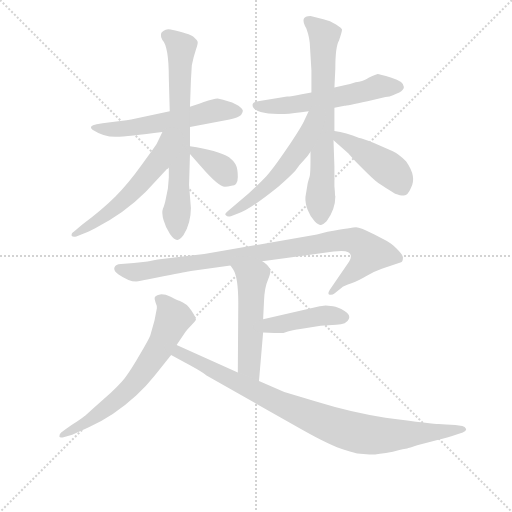
t = 0.00 s
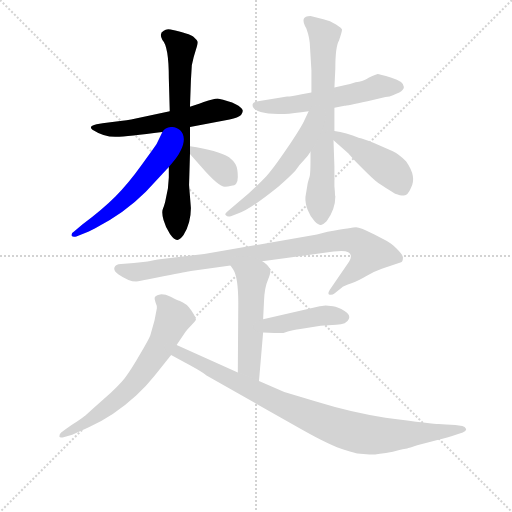
t = 1.94 s
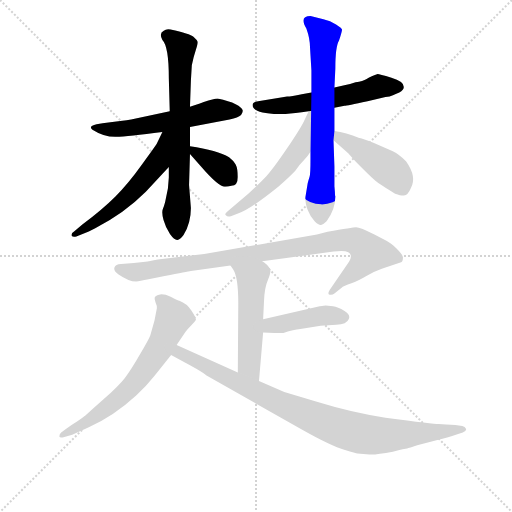
t = 3.89 s
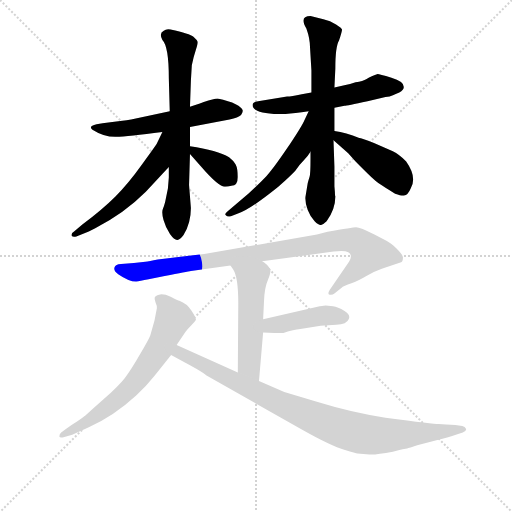
t = 5.83 s
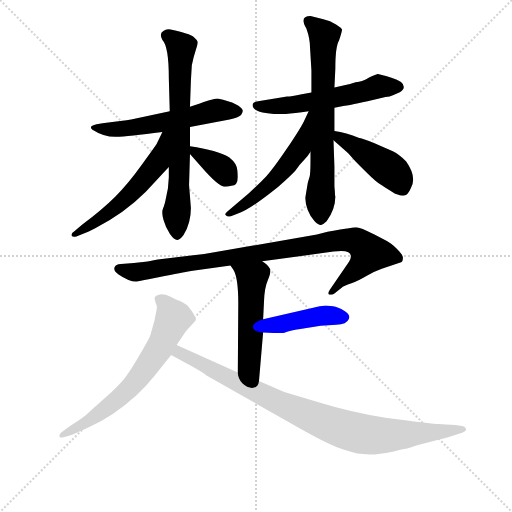
t = 7.77 s
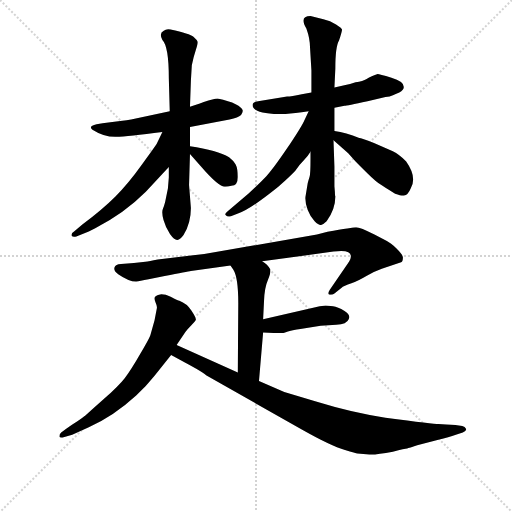
t = 9.71 s

The animated SVG that drew these frames (rendered in a browser with its animation timeline set to each time). Animation: 13 CSS @keyframes rules; one cycle of 9.71 s.

<svg version="1.1" viewBox="0 0 1024 1024" xmlns="http://www.w3.org/2000/svg">
  <g stroke="lightgray" stroke-dasharray="1,1" stroke-width="1" transform="scale(4, 4)">
    <line x1="0" y1="0" x2="256" y2="256"></line>
    <line x1="256" y1="0" x2="0" y2="256"></line>
    <line x1="128" y1="0" x2="128" y2="256"></line>
    <line x1="0" y1="128" x2="256" y2="128"></line>
  </g>
<g transform="scale(0.92, -0.92) translate(60, -900)">
   <style type="text/css">
    @keyframes keyframes0 {
      from {
       stroke: blue;
       stroke-dashoffset: 568;
       stroke-width: 128;
       }
       65% {
       animation-timing-function: step-end;
       stroke: blue;
       stroke-dashoffset: 0;
       stroke-width: 128;
       }
       to {
       stroke: black;
       stroke-width: 1024;
       }
       }
       #make-me-a-hanzi-animation-0 {
         animation: keyframes0 0.712240s both;
         animation-delay: 0.000000s;
         animation-timing-function: linear;
       }
    @keyframes keyframes1 {
      from {
       stroke: blue;
       stroke-dashoffset: 706;
       stroke-width: 128;
       }
       70% {
       animation-timing-function: step-end;
       stroke: blue;
       stroke-dashoffset: 0;
       stroke-width: 128;
       }
       to {
       stroke: black;
       stroke-width: 1024;
       }
       }
       #make-me-a-hanzi-animation-1 {
         animation: keyframes1 0.824544s both;
         animation-delay: 0.712240s;
         animation-timing-function: linear;
       }
    @keyframes keyframes2 {
      from {
       stroke: blue;
       stroke-dashoffset: 562;
       stroke-width: 128;
       }
       65% {
       animation-timing-function: step-end;
       stroke: blue;
       stroke-dashoffset: 0;
       stroke-width: 128;
       }
       to {
       stroke: black;
       stroke-width: 1024;
       }
       }
       #make-me-a-hanzi-animation-2 {
         animation: keyframes2 0.707357s both;
         animation-delay: 1.536784s;
         animation-timing-function: linear;
       }
    @keyframes keyframes3 {
      from {
       stroke: blue;
       stroke-dashoffset: 364;
       stroke-width: 128;
       }
       54% {
       animation-timing-function: step-end;
       stroke: blue;
       stroke-dashoffset: 0;
       stroke-width: 128;
       }
       to {
       stroke: black;
       stroke-width: 1024;
       }
       }
       #make-me-a-hanzi-animation-3 {
         animation: keyframes3 0.546224s both;
         animation-delay: 2.244141s;
         animation-timing-function: linear;
       }
    @keyframes keyframes4 {
      from {
       stroke: blue;
       stroke-dashoffset: 569;
       stroke-width: 128;
       }
       65% {
       animation-timing-function: step-end;
       stroke: blue;
       stroke-dashoffset: 0;
       stroke-width: 128;
       }
       to {
       stroke: black;
       stroke-width: 1024;
       }
       }
       #make-me-a-hanzi-animation-4 {
         animation: keyframes4 0.713053s both;
         animation-delay: 2.790365s;
         animation-timing-function: linear;
       }
    @keyframes keyframes5 {
      from {
       stroke: blue;
       stroke-dashoffset: 697;
       stroke-width: 128;
       }
       69% {
       animation-timing-function: step-end;
       stroke: blue;
       stroke-dashoffset: 0;
       stroke-width: 128;
       }
       to {
       stroke: black;
       stroke-width: 1024;
       }
       }
       #make-me-a-hanzi-animation-5 {
         animation: keyframes5 0.817220s both;
         animation-delay: 3.503418s;
         animation-timing-function: linear;
       }
    @keyframes keyframes6 {
      from {
       stroke: blue;
       stroke-dashoffset: 546;
       stroke-width: 128;
       }
       64% {
       animation-timing-function: step-end;
       stroke: blue;
       stroke-dashoffset: 0;
       stroke-width: 128;
       }
       to {
       stroke: black;
       stroke-width: 1024;
       }
       }
       #make-me-a-hanzi-animation-6 {
         animation: keyframes6 0.694336s both;
         animation-delay: 4.320638s;
         animation-timing-function: linear;
       }
    @keyframes keyframes7 {
      from {
       stroke: blue;
       stroke-dashoffset: 446;
       stroke-width: 128;
       }
       59% {
       animation-timing-function: step-end;
       stroke: blue;
       stroke-dashoffset: 0;
       stroke-width: 128;
       }
       to {
       stroke: black;
       stroke-width: 1024;
       }
       }
       #make-me-a-hanzi-animation-7 {
         animation: keyframes7 0.612956s both;
         animation-delay: 5.014974s;
         animation-timing-function: linear;
       }
    @keyframes keyframes8 {
      from {
       stroke: blue;
       stroke-dashoffset: 933;
       stroke-width: 128;
       }
       75% {
       animation-timing-function: step-end;
       stroke: blue;
       stroke-dashoffset: 0;
       stroke-width: 128;
       }
       to {
       stroke: black;
       stroke-width: 1024;
       }
       }
       #make-me-a-hanzi-animation-8 {
         animation: keyframes8 1.009277s both;
         animation-delay: 5.627930s;
         animation-timing-function: linear;
       }
    @keyframes keyframes9 {
      from {
       stroke: blue;
       stroke-dashoffset: 523;
       stroke-width: 128;
       }
       63% {
       animation-timing-function: step-end;
       stroke: blue;
       stroke-dashoffset: 0;
       stroke-width: 128;
       }
       to {
       stroke: black;
       stroke-width: 1024;
       }
       }
       #make-me-a-hanzi-animation-9 {
         animation: keyframes9 0.675618s both;
         animation-delay: 6.637207s;
         animation-timing-function: linear;
       }
    @keyframes keyframes10 {
      from {
       stroke: blue;
       stroke-dashoffset: 427;
       stroke-width: 128;
       }
       58% {
       animation-timing-function: step-end;
       stroke: blue;
       stroke-dashoffset: 0;
       stroke-width: 128;
       }
       to {
       stroke: black;
       stroke-width: 1024;
       }
       }
       #make-me-a-hanzi-animation-10 {
         animation: keyframes10 0.597493s both;
         animation-delay: 7.312826s;
         animation-timing-function: linear;
       }
    @keyframes keyframes11 {
      from {
       stroke: blue;
       stroke-dashoffset: 669;
       stroke-width: 128;
       }
       69% {
       animation-timing-function: step-end;
       stroke: blue;
       stroke-dashoffset: 0;
       stroke-width: 128;
       }
       to {
       stroke: black;
       stroke-width: 1024;
       }
       }
       #make-me-a-hanzi-animation-11 {
         animation: keyframes11 0.794434s both;
         animation-delay: 7.910319s;
         animation-timing-function: linear;
       }
    @keyframes keyframes12 {
      from {
       stroke: blue;
       stroke-dashoffset: 920;
       stroke-width: 128;
       }
       75% {
       animation-timing-function: step-end;
       stroke: blue;
       stroke-dashoffset: 0;
       stroke-width: 128;
       }
       to {
       stroke: black;
       stroke-width: 1024;
       }
       }
       #make-me-a-hanzi-animation-12 {
         animation: keyframes12 0.998698s both;
         animation-delay: 8.704753s;
         animation-timing-function: linear;
       }
</style>
<path d="M 353.0 624.0 L 439.0 640.0 Q 458.0 644.0 464.0 650.0 Q 468.0 656.0 468.0 659.0 Q 464.0 675.0 413.0 686.0 Q 405.0 686.0 383.0 678.0 Q 361.0 670.0 353.0 668.0 L 309.0 658.0 L 225.0 640.0 Q 209.0 637.0 163.0 632.0 L 150.0 630.0 Q 131.0 626.0 141.0 618.0 Q 166.0 602.0 192.0 602.5 Q 218.0 603.0 293.0 613.0 L 353.0 624.0 Z" fill="lightgray"></path> 
<path d="M 353.0 582.0 L 353.0 624.0 L 353.0 668.0 L 355.0 725.0 L 357.0 758.0 Q 361.0 778.0 366.0 792.5 Q 371.0 807.0 369.5 810.0 Q 368.0 813.0 360.5 820.0 Q 353.0 827.0 311.0 836.0 Q 301.0 838.0 296.0 833.0 Q 285.0 828.0 293.0 813.0 Q 307.0 799.0 307.0 730.0 L 309.0 658.0 L 307.0 537.0 L 307.0 514.0 L 305.0 490.0 L 299.0 461.0 Q 297.0 453.0 294.0 445.5 Q 291.0 438.0 295.5 421.5 Q 300.0 405.0 309.5 391.5 Q 319.0 378.0 325.5 378.5 Q 332.0 379.0 339.0 389.0 Q 355.0 415.0 355.0 448.0 L 351.0 498.0 L 353.0 565.0 L 353.0 582.0 Z" fill="lightgray"></path> 
<path d="M 293.0 613.0 L 281.0 588.0 Q 279.0 584.0 249.0 543.0 Q 219.0 501.0 191.0 473.0 Q 163.0 445.0 119.0 412.0 L 101.0 397.0 Q 94.0 393.0 96.0 387.0 Q 99.0 384.0 106.0 386.0 L 133.0 397.0 L 147.0 404.0 Q 209.0 435.0 257.0 483.0 L 307.0 537.0 C 382.0 618.0 306.0 640.0 293.0 613.0 Z" fill="lightgray"></path> 
<path d="M 438.0 558.0 Q 413.0 573.0 353.0 582.0 C 336.0 585.0 336.0 585.0 353.0 565.0 L 377.0 538.0 Q 415.0 494.0 429.0 494.0 Q 435.0 494.0 443.0 496.0 Q 457.0 496.0 457.0 515.0 Q 457.0 534.0 452.0 543.0 Q 447.0 551.0 438.0 558.0 Z" fill="lightgray"></path> 
<path d="M 558.0 652.0 Q 577.0 653.0 611.0 658.0 L 667.0 666.0 L 689.0 670.0 Q 693.0 670.0 739.0 680.0 L 778.0 689.0 Q 782.0 690.0 787.0 690.0 Q 791.0 692.0 808.0 699.0 Q 818.0 705.0 818.0 711.0 Q 818.0 723.0 791.0 731.0 Q 764.0 739.0 761.0 739.0 Q 745.0 733.0 737.0 728.5 Q 729.0 724.0 713.0 721.0 Q 700.0 716.0 691.0 715.0 L 667.0 710.0 L 617.0 699.0 L 596.0 695.0 Q 573.0 690.0 564.0 690.0 L 501.0 680.0 Q 489.0 678.0 489.0 672.0 Q 489.0 652.0 558.0 652.0 Z" fill="lightgray"></path> 
<path d="M 615.0 570.0 L 615.0 554.0 Q 615.0 522.0 613.0 516.0 Q 611.0 510.0 609.0 502.0 L 604.0 472.0 Q 603.0 459.0 609.0 443.5 Q 615.0 428.0 624.0 419.0 Q 633.0 410.0 638.0 411.0 Q 643.0 412.0 650.0 419.0 Q 669.0 445.0 669.0 473.0 Q 668.0 475.0 668.0 483.0 L 667.0 495.0 L 667.0 538.0 L 665.0 595.0 L 667.0 615.0 L 667.0 666.0 L 667.0 710.0 L 669.0 751.0 Q 669.0 799.0 677.0 812.0 Q 684.0 833.0 683.5 836.0 Q 683.0 839.0 670.5 847.0 Q 658.0 855.0 643.0 858.0 L 615.0 865.0 Q 590.0 865.0 606.0 838.0 Q 614.0 816.0 614.0 796.0 L 617.0 747.0 L 617.0 699.0 L 615.0 570.0 Z" fill="lightgray"></path> 
<path d="M 611.0 658.0 L 600.0 635.0 Q 592.0 619.0 563.0 576.0 Q 533.0 532.0 519.0 517.0 Q 504.0 501.0 481.0 480.0 L 435.0 441.0 Q 427.0 435.0 431.0 432.0 Q 434.0 428.0 442.0 430.0 L 460.0 437.0 Q 484.0 445.0 545.0 494.0 Q 574.0 520.0 582.0 529.0 Q 592.0 543.0 601.0 552.0 Q 609.0 560.0 615.0 570.0 C 684.0 673.0 624.0 685.0 611.0 658.0 Z" fill="lightgray"></path> 
<path d="M 665.0 595.0 L 697.0 567.0 L 712.0 550.0 Q 754.0 507.0 764.0 501.0 Q 774.0 494.0 799.0 479.0 Q 813.0 474.0 818.0 475.0 Q 827.0 476.0 833.0 491.0 Q 847.0 515.0 823.0 549.0 Q 808.0 564.0 794.0 571.0 L 753.0 589.0 Q 725.0 600.0 721.0 600.0 Q 692.0 612.0 667.0 615.0 C 637.0 619.0 642.0 615.0 665.0 595.0 Z" fill="lightgray"></path> 
<path d="M 510.0 332.0 L 665.0 353.0 Q 708.0 359.0 702.0 338.0 Q 701.0 334.0 692.0 321.0 L 657.0 270.0 Q 651.0 261.0 656.5 259.5 Q 662.0 258.0 667.0 262.0 L 682.0 274.0 Q 687.0 278.0 704.0 284.0 Q 718.0 289.0 736.5 300.0 Q 755.0 311.0 770.0 316.0 L 812.0 330.0 Q 816.0 331.0 816.0 340.0 Q 816.0 346.0 802.0 360.0 Q 789.0 372.0 781.0 376.0 L 754.0 390.0 Q 723.0 406.0 714.0 406.0 Q 707.0 406.0 652.0 396.0 L 629.0 390.0 L 384.0 348.0 L 283.0 336.0 Q 264.0 332.0 256.0 331.0 L 231.0 328.0 L 203.0 326.0 Q 191.0 325.0 189.0 319.0 Q 186.0 312.0 197.0 304.0 Q 220.0 288.0 236.0 288.0 Q 243.0 289.0 263.0 293.0 L 298.0 300.0 Q 348.0 310.0 355.0 311.0 L 441.0 323.0 L 510.0 332.0 Z" fill="lightgray"></path> 
<path d="M 503.0 72.0 L 512.0 177.0 L 512.0 206.0 L 514.0 246.0 Q 515.0 275.0 523.0 293.0 Q 530.0 310.0 527.0 315.0 Q 522.0 325.0 510.0 332.0 C 485.0 349.0 424.0 348.0 441.0 323.0 L 447.0 314.0 Q 458.0 297.0 458.0 241.0 L 457.0 90.0 C 457.0 60.0 500.0 42.0 503.0 72.0 Z" fill="lightgray"></path> 
<path d="M 512.0 177.0 L 537.0 176.0 L 556.0 176.0 Q 558.0 177.0 572.0 181.0 Q 588.0 185.0 593.0 185.0 L 637.0 192.0 L 671.0 194.0 Q 694.0 195.0 698.0 206.0 Q 703.0 215.0 689.0 224.0 Q 674.0 233.0 664.0 234.0 L 648.0 236.0 Q 646.0 236.0 635.0 234.0 L 512.0 206.0 C 483.0 199.0 482.0 178.0 512.0 177.0 Z" fill="lightgray"></path> 
<path d="M 324.0 150.0 L 343.0 178.0 Q 347.0 184.0 356.0 193.0 Q 365.0 202.0 366.0 205.0 Q 366.0 210.0 356.0 225.0 Q 346.0 240.0 330.0 246.0 Q 327.0 247.0 311.0 255.0 Q 298.0 261.0 288.0 260.0 Q 278.0 258.0 276.5 254.0 Q 275.0 250.0 278.0 243.0 Q 282.0 234.0 281.0 230.0 L 276.0 204.0 L 267.0 172.0 Q 266.0 167.0 245.0 131.0 Q 225.0 96.0 211.5 78.5 Q 198.0 61.0 165.0 32.0 Q 138.0 8.0 125.0 -4.0 Q 120.0 -8.0 84.0 -32.0 L 73.0 -40.0 Q 69.0 -43.0 69.0 -49.0 Q 70.0 -53.0 80.0 -50.0 L 97.0 -45.0 L 133.0 -29.0 Q 187.0 -5.0 236.0 40.0 Q 256.0 58.0 276.0 83.0 L 312.0 128.0 L 324.0 150.0 Z" fill="lightgray"></path> 
<path d="M 743.0 -88.0 Q 757.0 -89.0 794.0 -82.0 Q 821.0 -75.0 825.0 -75.0 Q 829.0 -74.0 847.0 -68.0 L 893.0 -56.0 Q 916.0 -50.0 931.0 -45.0 L 946.0 -40.0 Q 955.0 -37.0 953.0 -32.0 Q 951.0 -27.0 945.0 -26.0 L 930.0 -24.0 L 910.0 -23.0 L 893.0 -22.0 Q 885.0 -22.0 778.0 -8.0 Q 708.0 2.0 627.0 27.0 L 558.0 48.0 L 503.0 72.0 L 457.0 90.0 L 324.0 150.0 C 297.0 162.0 286.0 142.0 312.0 128.0 L 342.0 112.0 Q 383.0 90.0 388.0 84.0 L 597.0 -34.0 Q 659.0 -69.0 690.0 -78.0 Q 714.0 -85.0 717.0 -86.0 L 743.0 -88.0 Z" fill="lightgray"></path> 
      <clipPath id="make-me-a-hanzi-clip-0">
      <path d="M 353.0 624.0 L 439.0 640.0 Q 458.0 644.0 464.0 650.0 Q 468.0 656.0 468.0 659.0 Q 464.0 675.0 413.0 686.0 Q 405.0 686.0 383.0 678.0 Q 361.0 670.0 353.0 668.0 L 309.0 658.0 L 225.0 640.0 Q 209.0 637.0 163.0 632.0 L 150.0 630.0 Q 131.0 626.0 141.0 618.0 Q 166.0 602.0 192.0 602.5 Q 218.0 603.0 293.0 613.0 L 353.0 624.0 Z" fill="lightgray"></path>
      </clipPath>
      <path clip-path="url(#make-me-a-hanzi-clip-0)" d="M 150.0 620.0 L 244.0 624.0 L 419.0 662.0 L 458.0 658.0 " fill="none" id="make-me-a-hanzi-animation-0" stroke-dasharray="440 880" stroke-linecap="round"></path>

      <clipPath id="make-me-a-hanzi-clip-1">
      <path d="M 353.0 582.0 L 353.0 624.0 L 353.0 668.0 L 355.0 725.0 L 357.0 758.0 Q 361.0 778.0 366.0 792.5 Q 371.0 807.0 369.5 810.0 Q 368.0 813.0 360.5 820.0 Q 353.0 827.0 311.0 836.0 Q 301.0 838.0 296.0 833.0 Q 285.0 828.0 293.0 813.0 Q 307.0 799.0 307.0 730.0 L 309.0 658.0 L 307.0 537.0 L 307.0 514.0 L 305.0 490.0 L 299.0 461.0 Q 297.0 453.0 294.0 445.5 Q 291.0 438.0 295.5 421.5 Q 300.0 405.0 309.5 391.5 Q 319.0 378.0 325.5 378.5 Q 332.0 379.0 339.0 389.0 Q 355.0 415.0 355.0 448.0 L 351.0 498.0 L 353.0 565.0 L 353.0 582.0 Z" fill="lightgray"></path>
      </clipPath>
      <path clip-path="url(#make-me-a-hanzi-clip-1)" d="M 302.0 822.0 L 334.0 797.0 L 325.0 388.0 " fill="none" id="make-me-a-hanzi-animation-1" stroke-dasharray="578 1156" stroke-linecap="round"></path>

      <clipPath id="make-me-a-hanzi-clip-2">
      <path d="M 293.0 613.0 L 281.0 588.0 Q 279.0 584.0 249.0 543.0 Q 219.0 501.0 191.0 473.0 Q 163.0 445.0 119.0 412.0 L 101.0 397.0 Q 94.0 393.0 96.0 387.0 Q 99.0 384.0 106.0 386.0 L 133.0 397.0 L 147.0 404.0 Q 209.0 435.0 257.0 483.0 L 307.0 537.0 C 382.0 618.0 306.0 640.0 293.0 613.0 Z" fill="lightgray"></path>
      </clipPath>
      <path clip-path="url(#make-me-a-hanzi-clip-2)" d="M 302.0 608.0 L 283.0 547.0 L 228.0 482.0 L 173.0 435.0 L 101.0 391.0 " fill="none" id="make-me-a-hanzi-animation-2" stroke-dasharray="434 868" stroke-linecap="round"></path>

      <clipPath id="make-me-a-hanzi-clip-3">
      <path d="M 438.0 558.0 Q 413.0 573.0 353.0 582.0 C 336.0 585.0 336.0 585.0 353.0 565.0 L 377.0 538.0 Q 415.0 494.0 429.0 494.0 Q 435.0 494.0 443.0 496.0 Q 457.0 496.0 457.0 515.0 Q 457.0 534.0 452.0 543.0 Q 447.0 551.0 438.0 558.0 Z" fill="lightgray"></path>
      </clipPath>
      <path clip-path="url(#make-me-a-hanzi-clip-3)" d="M 362.0 578.0 L 365.0 568.0 L 413.0 540.0 L 443.0 511.0 " fill="none" id="make-me-a-hanzi-animation-3" stroke-dasharray="236 472" stroke-linecap="round"></path>

      <clipPath id="make-me-a-hanzi-clip-4">
      <path d="M 558.0 652.0 Q 577.0 653.0 611.0 658.0 L 667.0 666.0 L 689.0 670.0 Q 693.0 670.0 739.0 680.0 L 778.0 689.0 Q 782.0 690.0 787.0 690.0 Q 791.0 692.0 808.0 699.0 Q 818.0 705.0 818.0 711.0 Q 818.0 723.0 791.0 731.0 Q 764.0 739.0 761.0 739.0 Q 745.0 733.0 737.0 728.5 Q 729.0 724.0 713.0 721.0 Q 700.0 716.0 691.0 715.0 L 667.0 710.0 L 617.0 699.0 L 596.0 695.0 Q 573.0 690.0 564.0 690.0 L 501.0 680.0 Q 489.0 678.0 489.0 672.0 Q 489.0 652.0 558.0 652.0 Z" fill="lightgray"></path>
      </clipPath>
      <path clip-path="url(#make-me-a-hanzi-clip-4)" d="M 498.0 671.0 L 573.0 671.0 L 707.0 695.0 L 762.0 712.0 L 806.0 711.0 " fill="none" id="make-me-a-hanzi-animation-4" stroke-dasharray="441 882" stroke-linecap="round"></path>

      <clipPath id="make-me-a-hanzi-clip-5">
      <path d="M 615.0 570.0 L 615.0 554.0 Q 615.0 522.0 613.0 516.0 Q 611.0 510.0 609.0 502.0 L 604.0 472.0 Q 603.0 459.0 609.0 443.5 Q 615.0 428.0 624.0 419.0 Q 633.0 410.0 638.0 411.0 Q 643.0 412.0 650.0 419.0 Q 669.0 445.0 669.0 473.0 Q 668.0 475.0 668.0 483.0 L 667.0 495.0 L 667.0 538.0 L 665.0 595.0 L 667.0 615.0 L 667.0 666.0 L 667.0 710.0 L 669.0 751.0 Q 669.0 799.0 677.0 812.0 Q 684.0 833.0 683.5 836.0 Q 683.0 839.0 670.5 847.0 Q 658.0 855.0 643.0 858.0 L 615.0 865.0 Q 590.0 865.0 606.0 838.0 Q 614.0 816.0 614.0 796.0 L 617.0 747.0 L 617.0 699.0 L 615.0 570.0 Z" fill="lightgray"></path>
      </clipPath>
      <path clip-path="url(#make-me-a-hanzi-clip-5)" d="M 613.0 851.0 L 645.0 820.0 L 638.0 424.0 " fill="none" id="make-me-a-hanzi-animation-5" stroke-dasharray="569 1138" stroke-linecap="round"></path>

      <clipPath id="make-me-a-hanzi-clip-6">
      <path d="M 611.0 658.0 L 600.0 635.0 Q 592.0 619.0 563.0 576.0 Q 533.0 532.0 519.0 517.0 Q 504.0 501.0 481.0 480.0 L 435.0 441.0 Q 427.0 435.0 431.0 432.0 Q 434.0 428.0 442.0 430.0 L 460.0 437.0 Q 484.0 445.0 545.0 494.0 Q 574.0 520.0 582.0 529.0 Q 592.0 543.0 601.0 552.0 Q 609.0 560.0 615.0 570.0 C 684.0 673.0 624.0 685.0 611.0 658.0 Z" fill="lightgray"></path>
      </clipPath>
      <path clip-path="url(#make-me-a-hanzi-clip-6)" d="M 615.0 651.0 L 593.0 578.0 L 559.0 534.0 L 512.0 486.0 L 437.0 434.0 " fill="none" id="make-me-a-hanzi-animation-6" stroke-dasharray="418 836" stroke-linecap="round"></path>

      <clipPath id="make-me-a-hanzi-clip-7">
      <path d="M 665.0 595.0 L 697.0 567.0 L 712.0 550.0 Q 754.0 507.0 764.0 501.0 Q 774.0 494.0 799.0 479.0 Q 813.0 474.0 818.0 475.0 Q 827.0 476.0 833.0 491.0 Q 847.0 515.0 823.0 549.0 Q 808.0 564.0 794.0 571.0 L 753.0 589.0 Q 725.0 600.0 721.0 600.0 Q 692.0 612.0 667.0 615.0 C 637.0 619.0 642.0 615.0 665.0 595.0 Z" fill="lightgray"></path>
      </clipPath>
      <path clip-path="url(#make-me-a-hanzi-clip-7)" d="M 673.0 609.0 L 679.0 599.0 L 797.0 523.0 L 815.0 490.0 " fill="none" id="make-me-a-hanzi-animation-7" stroke-dasharray="318 636" stroke-linecap="round"></path>

      <clipPath id="make-me-a-hanzi-clip-8">
      <path d="M 510.0 332.0 L 665.0 353.0 Q 708.0 359.0 702.0 338.0 Q 701.0 334.0 692.0 321.0 L 657.0 270.0 Q 651.0 261.0 656.5 259.5 Q 662.0 258.0 667.0 262.0 L 682.0 274.0 Q 687.0 278.0 704.0 284.0 Q 718.0 289.0 736.5 300.0 Q 755.0 311.0 770.0 316.0 L 812.0 330.0 Q 816.0 331.0 816.0 340.0 Q 816.0 346.0 802.0 360.0 Q 789.0 372.0 781.0 376.0 L 754.0 390.0 Q 723.0 406.0 714.0 406.0 Q 707.0 406.0 652.0 396.0 L 629.0 390.0 L 384.0 348.0 L 283.0 336.0 Q 264.0 332.0 256.0 331.0 L 231.0 328.0 L 203.0 326.0 Q 191.0 325.0 189.0 319.0 Q 186.0 312.0 197.0 304.0 Q 220.0 288.0 236.0 288.0 Q 243.0 289.0 263.0 293.0 L 298.0 300.0 Q 348.0 310.0 355.0 311.0 L 441.0 323.0 L 510.0 332.0 Z" fill="lightgray"></path>
      </clipPath>
      <path clip-path="url(#make-me-a-hanzi-clip-8)" d="M 199.0 316.0 L 233.0 308.0 L 668.0 377.0 L 718.0 374.0 L 742.0 349.0 L 719.0 317.0 L 661.0 265.0 " fill="none" id="make-me-a-hanzi-animation-8" stroke-dasharray="805 1610" stroke-linecap="round"></path>

      <clipPath id="make-me-a-hanzi-clip-9">
      <path d="M 503.0 72.0 L 512.0 177.0 L 512.0 206.0 L 514.0 246.0 Q 515.0 275.0 523.0 293.0 Q 530.0 310.0 527.0 315.0 Q 522.0 325.0 510.0 332.0 C 485.0 349.0 424.0 348.0 441.0 323.0 L 447.0 314.0 Q 458.0 297.0 458.0 241.0 L 457.0 90.0 C 457.0 60.0 500.0 42.0 503.0 72.0 Z" fill="lightgray"></path>
      </clipPath>
      <path clip-path="url(#make-me-a-hanzi-clip-9)" d="M 448.0 321.0 L 479.0 303.0 L 487.0 292.0 L 482.0 104.0 L 499.0 80.0 " fill="none" id="make-me-a-hanzi-animation-9" stroke-dasharray="395 790" stroke-linecap="round"></path>

      <clipPath id="make-me-a-hanzi-clip-10">
      <path d="M 512.0 177.0 L 537.0 176.0 L 556.0 176.0 Q 558.0 177.0 572.0 181.0 Q 588.0 185.0 593.0 185.0 L 637.0 192.0 L 671.0 194.0 Q 694.0 195.0 698.0 206.0 Q 703.0 215.0 689.0 224.0 Q 674.0 233.0 664.0 234.0 L 648.0 236.0 Q 646.0 236.0 635.0 234.0 L 512.0 206.0 C 483.0 199.0 482.0 178.0 512.0 177.0 Z" fill="lightgray"></path>
      </clipPath>
      <path clip-path="url(#make-me-a-hanzi-clip-10)" d="M 519.0 184.0 L 529.0 193.0 L 632.0 213.0 L 685.0 211.0 " fill="none" id="make-me-a-hanzi-animation-10" stroke-dasharray="299 598" stroke-linecap="round"></path>

      <clipPath id="make-me-a-hanzi-clip-11">
      <path d="M 324.0 150.0 L 343.0 178.0 Q 347.0 184.0 356.0 193.0 Q 365.0 202.0 366.0 205.0 Q 366.0 210.0 356.0 225.0 Q 346.0 240.0 330.0 246.0 Q 327.0 247.0 311.0 255.0 Q 298.0 261.0 288.0 260.0 Q 278.0 258.0 276.5 254.0 Q 275.0 250.0 278.0 243.0 Q 282.0 234.0 281.0 230.0 L 276.0 204.0 L 267.0 172.0 Q 266.0 167.0 245.0 131.0 Q 225.0 96.0 211.5 78.5 Q 198.0 61.0 165.0 32.0 Q 138.0 8.0 125.0 -4.0 Q 120.0 -8.0 84.0 -32.0 L 73.0 -40.0 Q 69.0 -43.0 69.0 -49.0 Q 70.0 -53.0 80.0 -50.0 L 97.0 -45.0 L 133.0 -29.0 Q 187.0 -5.0 236.0 40.0 Q 256.0 58.0 276.0 83.0 L 312.0 128.0 L 324.0 150.0 Z" fill="lightgray"></path>
      </clipPath>
      <path clip-path="url(#make-me-a-hanzi-clip-11)" d="M 286.0 250.0 L 307.0 230.0 L 317.0 209.0 L 289.0 148.0 L 252.0 93.0 L 193.0 29.0 L 134.0 -15.0 L 75.0 -46.0 " fill="none" id="make-me-a-hanzi-animation-11" stroke-dasharray="541 1082" stroke-linecap="round"></path>

      <clipPath id="make-me-a-hanzi-clip-12">
      <path d="M 743.0 -88.0 Q 757.0 -89.0 794.0 -82.0 Q 821.0 -75.0 825.0 -75.0 Q 829.0 -74.0 847.0 -68.0 L 893.0 -56.0 Q 916.0 -50.0 931.0 -45.0 L 946.0 -40.0 Q 955.0 -37.0 953.0 -32.0 Q 951.0 -27.0 945.0 -26.0 L 930.0 -24.0 L 910.0 -23.0 L 893.0 -22.0 Q 885.0 -22.0 778.0 -8.0 Q 708.0 2.0 627.0 27.0 L 558.0 48.0 L 503.0 72.0 L 457.0 90.0 L 324.0 150.0 C 297.0 162.0 286.0 142.0 312.0 128.0 L 342.0 112.0 Q 383.0 90.0 388.0 84.0 L 597.0 -34.0 Q 659.0 -69.0 690.0 -78.0 Q 714.0 -85.0 717.0 -86.0 L 743.0 -88.0 Z" fill="lightgray"></path>
      </clipPath>
      <path clip-path="url(#make-me-a-hanzi-clip-12)" d="M 320.0 131.0 L 339.0 130.0 L 551.0 22.0 L 711.0 -40.0 L 779.0 -47.0 L 946.0 -33.0 " fill="none" id="make-me-a-hanzi-animation-12" stroke-dasharray="792 1584" stroke-linecap="round"></path>

</g>
</svg>
